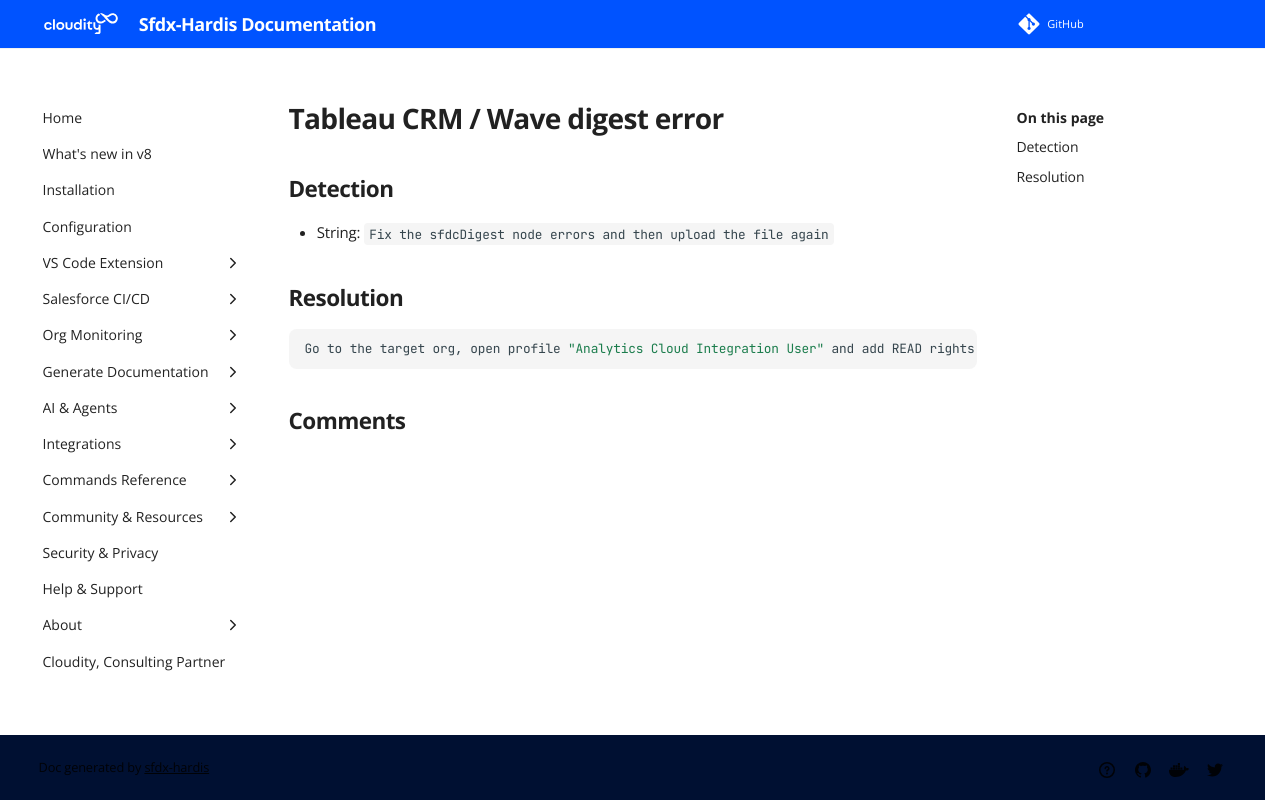

repository: hardisgroupcom/sfdx-hardis · page: sf-deployment-assistant/Tableau-CRM---Wave-digest-error/index.html · generator: mkdocs

---
title: "Tableau CRM / Wave digest error (Deployment assistant)"
description: "How to solve Salesforce deployment error \"Fix the sfdcDigest node errors and then upload the file again\""
---
<!-- markdownlint-disable MD013 -->
# Tableau CRM / Wave digest error

## Detection

- String: `Fix the sfdcDigest node errors and then upload the file again`

## Resolution

```shell
Go to the target org, open profile "Analytics Cloud Integration User" and add READ rights to the missing object fields 
```
